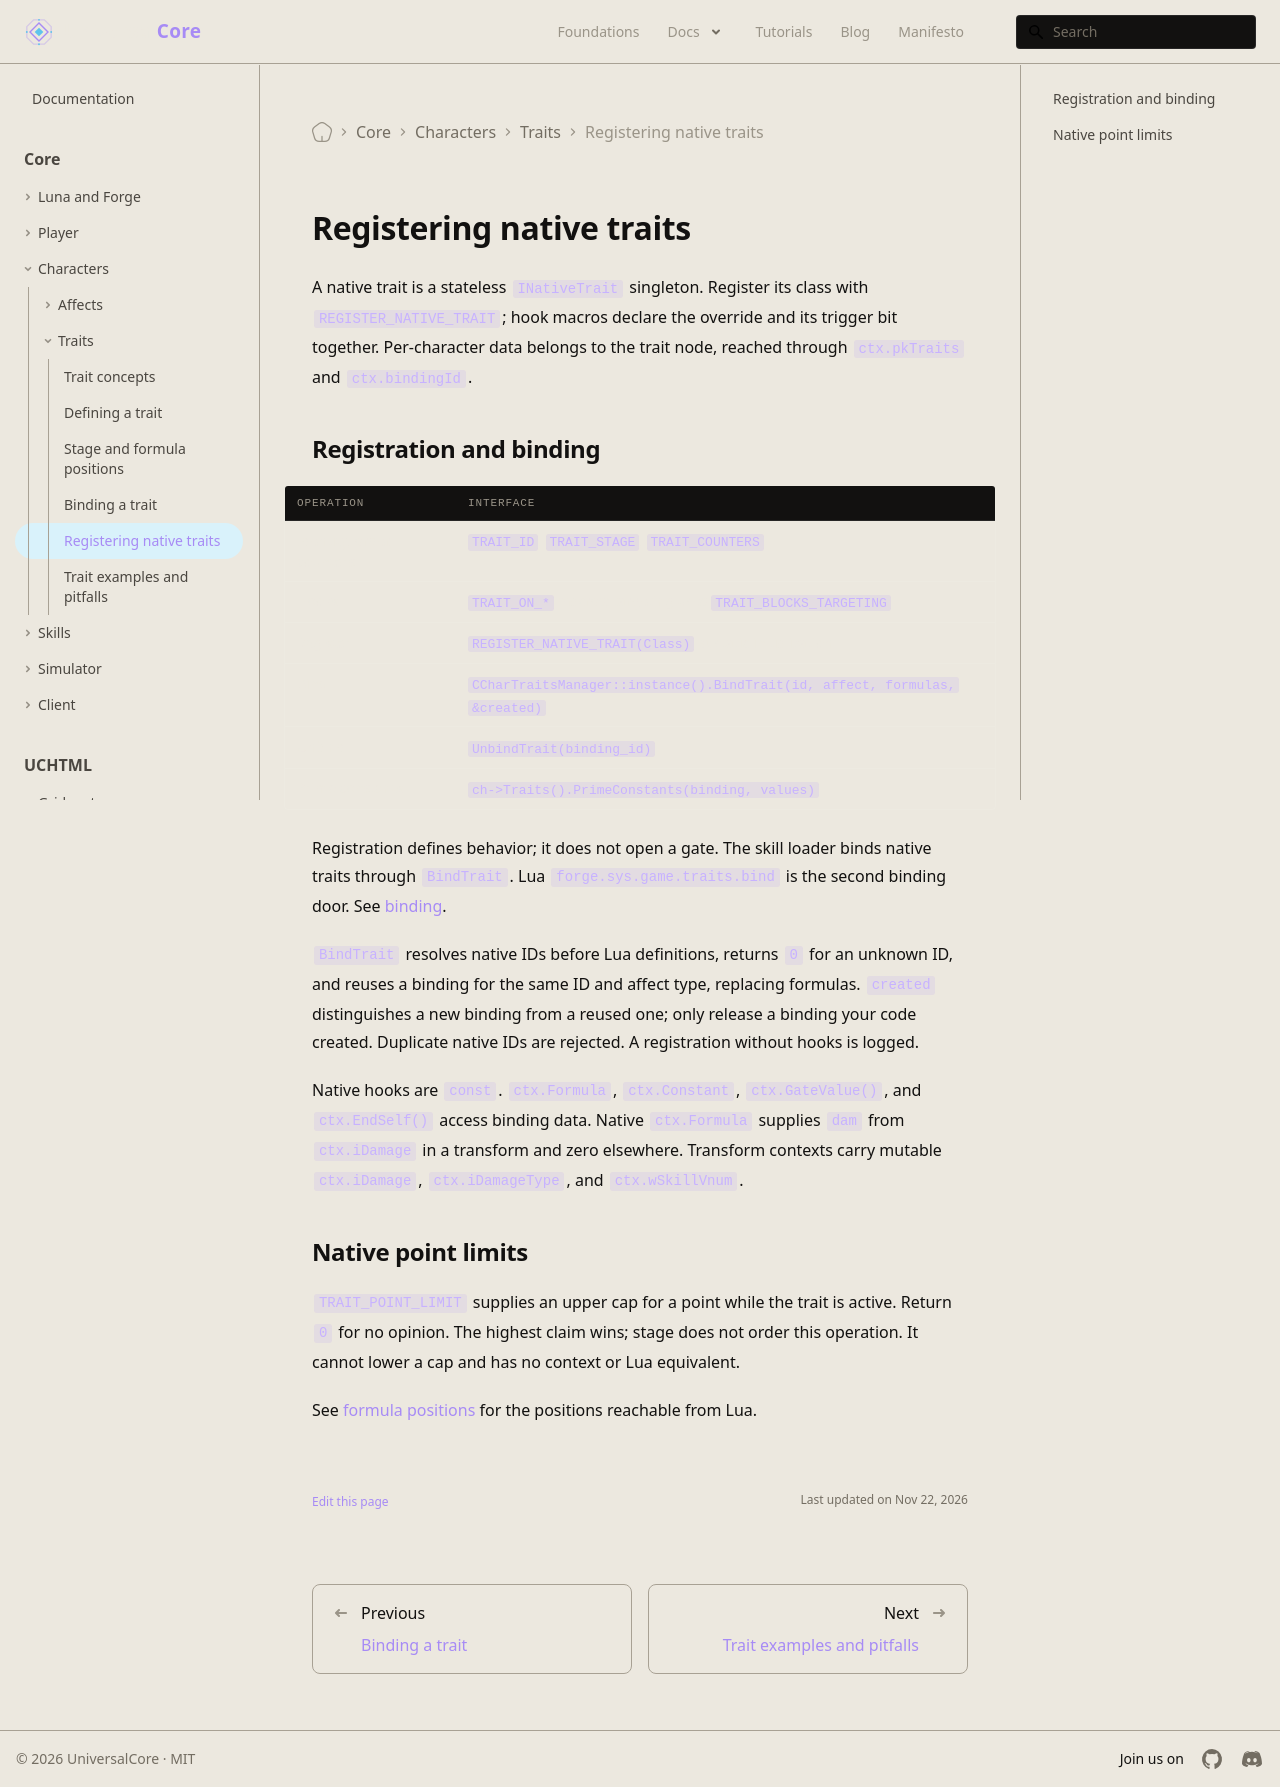

repository: universal-core/website · page: docs/core/traits/native/index.html · generator: docusaurus

---
title: Registering native traits
description: Register a C++ trait and bind it to an affect.
displayed_sidebar: mainSidebar
---

# Registering native traits

A native trait is a stateless `INativeTrait` singleton. Register its class with `REGISTER_NATIVE_TRAIT`; hook macros declare the override and its trigger bit together. Per-character data belongs to the trait node, reached through `ctx.pkTraits` and `ctx.bindingId`.

## Registration and binding

| Operation | Interface |
| --- | --- |
| Identity, order, counters | `TRAIT_ID`, `TRAIT_STAGE`, `TRAIT_COUNTERS` |
| Hooks | `TRAIT_ON_*` macros; targeting uses `TRAIT_BLOCKS_TARGETING` |
| Register | `REGISTER_NATIVE_TRAIT(Class)` at static initialization |
| Bind | `CCharTraitsManager::instance().BindTrait(id, affect, formulas, &created)` |
| Unbind | `UnbindTrait(binding_id)` |
| Prime constants | `ch->Traits().PrimeConstants(binding, values)` |

Registration defines behavior; it does not open a gate. The skill loader binds native traits through `BindTrait`. Lua `forge.sys.game.traits.bind` is the second binding door. See [binding](./binding.md).

`BindTrait` resolves native IDs before Lua definitions, returns `0` for an unknown ID, and reuses a binding for the same ID and affect type, replacing formulas. `created` distinguishes a new binding from a reused one; only release a binding your code created. Duplicate native IDs are rejected. A registration without hooks is logged.

Native hooks are `const`. `ctx.Formula`, `ctx.Constant`, `ctx.GateValue()`, and `ctx.EndSelf()` access binding data. Native `ctx.Formula` supplies `dam` from `ctx.iDamage` in a transform and zero elsewhere. Transform contexts carry mutable `ctx.iDamage`, `ctx.iDamageType`, and `ctx.wSkillVnum`.

## Native point limits

`TRAIT_POINT_LIMIT` supplies an upper cap for a point while the trait is active. Return `0` for no opinion. The highest claim wins; stage does not order this operation. It cannot lower a cap and has no context or Lua equivalent.

See [formula positions](./stage.md) for the positions reachable from Lua.
